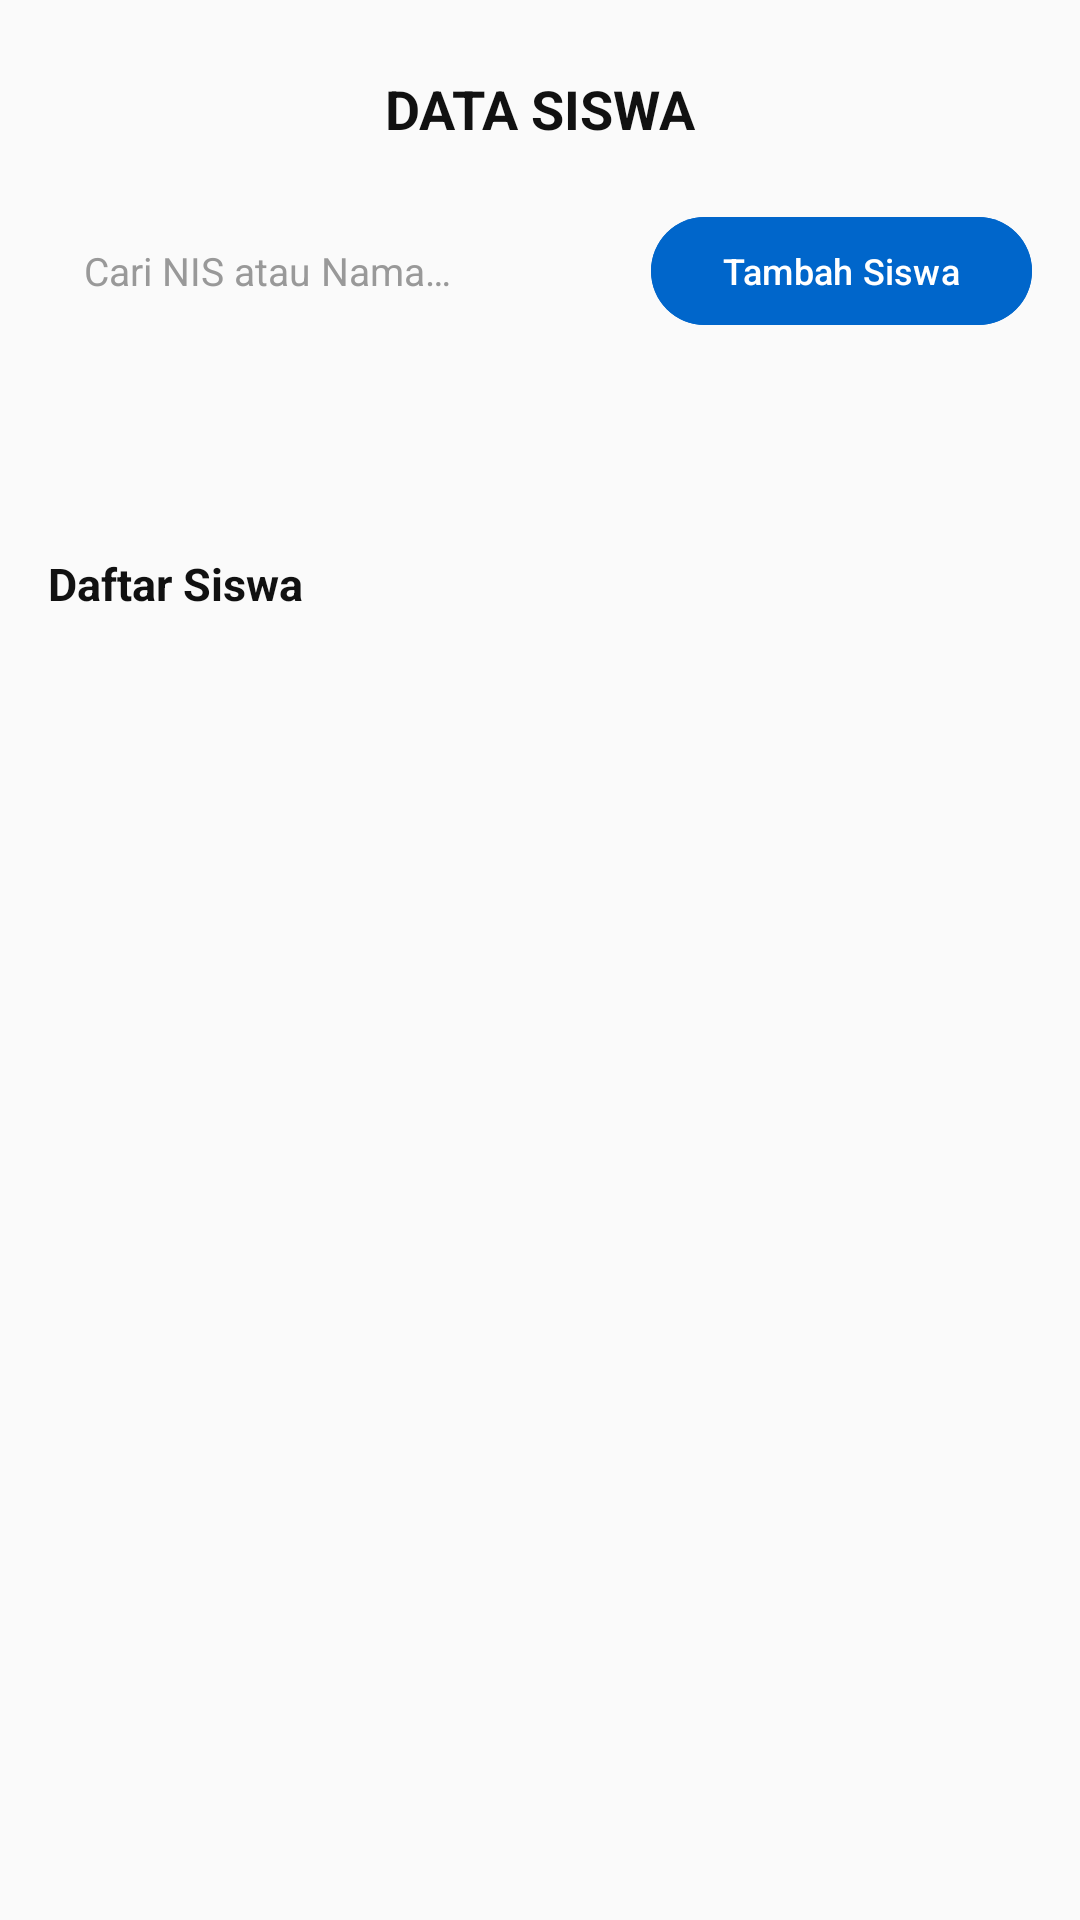

Reconstruct the res/layout file that produces this screen, plus the resources it refers to.
<!-- AndroidManifest.xml: application theme Theme.TugasPKL -->
<!-- res/layout/fragment_siswa.xml -->
<?xml version="1.0" encoding="utf-8"?>

<RelativeLayout xmlns:android="http://schemas.android.com/apk/res/android"
    xmlns:tools="http://schemas.android.com/tools"
    xmlns:app="http://schemas.android.com/apk/res-auto"
    android:layout_width="match_parent"
    android:layout_height="match_parent"
    android:padding="@dimen/spacing_lg"
    android:background="@color/background"
    tools:context=".ui.main.SiswaFragment">

    
    <TextView
        android:id="@+id/tvHeaderTitle"
        android:layout_width="match_parent"
        android:layout_height="wrap_content"
        android:layout_marginTop="@dimen/spacing_sm"
        android:text="@string/siswa_title"
        android:textAlignment="center"
        android:textColor="@color/text_primary"
        android:textSize="@dimen/text_h3"
        android:textStyle="bold" />

    
    <LinearLayout
        android:id="@+id/searchLayout"
        android:layout_width="match_parent"
        android:layout_height="wrap_content"
        android:layout_below="@id/tvHeaderTitle"
        android:layout_marginTop="@dimen/spacing_xl"
        android:orientation="horizontal"
        android:gravity="center_vertical">

        <EditText
            android:id="@+id/etSearch"
            android:layout_width="0dp"
            android:layout_height="44dp"
            android:layout_weight="1"
            android:hint="@string/siswa_search_hint"
            android:background="@drawable/bg_search_input"
            android:drawableStart="@drawable/icon_search"
            android:drawablePadding="@dimen/spacing_sm"
            android:textColor="@color/text_secondary"
            android:textColorHint="@color/text_hint"
            android:paddingHorizontal="@dimen/spacing_md"
            android:textSize="@dimen/text_body_small"
            android:layout_marginEnd="@dimen/spacing_sm"/>

        <com.google.android.material.button.MaterialButton
            android:id="@+id/btnTambahSiswa"
            android:layout_width="wrap_content"
            android:layout_height="44dp"
            android:text="@string/siswa_tambah"
            android:textSize="@dimen/text_caption"
            android:textAllCaps="false"
            app:cornerRadius="@dimen/radius_button"
            android:backgroundTint="@color/primary" />
    </LinearLayout>

    <Spinner
        android:id="@+id/spinnerJurusan"
        android:layout_width="match_parent"
        android:layout_height="44dp"
        android:layout_below="@id/searchLayout"
        android:layout_marginTop="@dimen/spacing_md"
        android:background="@drawable/bg_search_input"
        android:paddingHorizontal="@dimen/spacing_md"
        android:textSize="@dimen/text_body_small" />

    <TextView
        android:id="@+id/tvSectionLabel"
        android:layout_width="wrap_content"
        android:layout_height="wrap_content"
        android:layout_below="@id/spinnerJurusan"
        android:layout_marginTop="@dimen/spacing_lg"
        android:text="@string/siswa_daftar"
        android:textColor="@color/text_primary"
        android:textSize="15sp"
        android:textStyle="bold" />

    
    <androidx.recyclerview.widget.RecyclerView
        android:id="@+id/rvSiswa"
        android:layout_width="match_parent"
        android:layout_height="match_parent"
        android:layout_below="@id/tvSectionLabel"
        android:layout_marginTop="@dimen/spacing_md"
        android:clipToPadding="false"
        android:paddingBottom="@dimen/spacing_lg" />

</RelativeLayout>
<!-- resources referenced by this layout -->
<resources>
  <color name="background">#FAFAFA</color>
  <color name="primary">#0066CB</color>
  <color name="text_hint">#999999</color>
  <color name="text_primary">#111111</color>
  <color name="text_secondary">#333333</color>
  <dimen name="radius_button">24dp</dimen>
  <dimen name="spacing_lg">16dp</dimen>
  <dimen name="spacing_md">12dp</dimen>
  <dimen name="spacing_sm">8dp</dimen>
  <dimen name="spacing_xl">20dp</dimen>
  <dimen name="text_body_small">13sp</dimen>
  <dimen name="text_caption">12sp</dimen>
  <dimen name="text_h3">18sp</dimen>
  <string name="siswa_daftar">Daftar Siswa</string>
  <string name="siswa_search_hint">Cari NIS atau Nama…</string>
  <string name="siswa_tambah">Tambah Siswa</string>
  <string name="siswa_title">DATA SISWA</string>
  <style name="Theme.TugasPKL" parent="Base.Theme.TugasPKL" />
  <style name="Base.Theme.TugasPKL" parent="Theme.Material3.DayNight.NoActionBar">
          <item name="colorPrimary">@color/primary</item>
          <item name="colorOnPrimary">@color/on_primary</item>
          <item name="android:colorBackground">@color/background</item>
          <item name="colorSurface">@color/card</item>
      </style>
  <color name="on_primary">#FFFFFF</color>
  <color name="card">#FFFFFF</color>
</resources>
